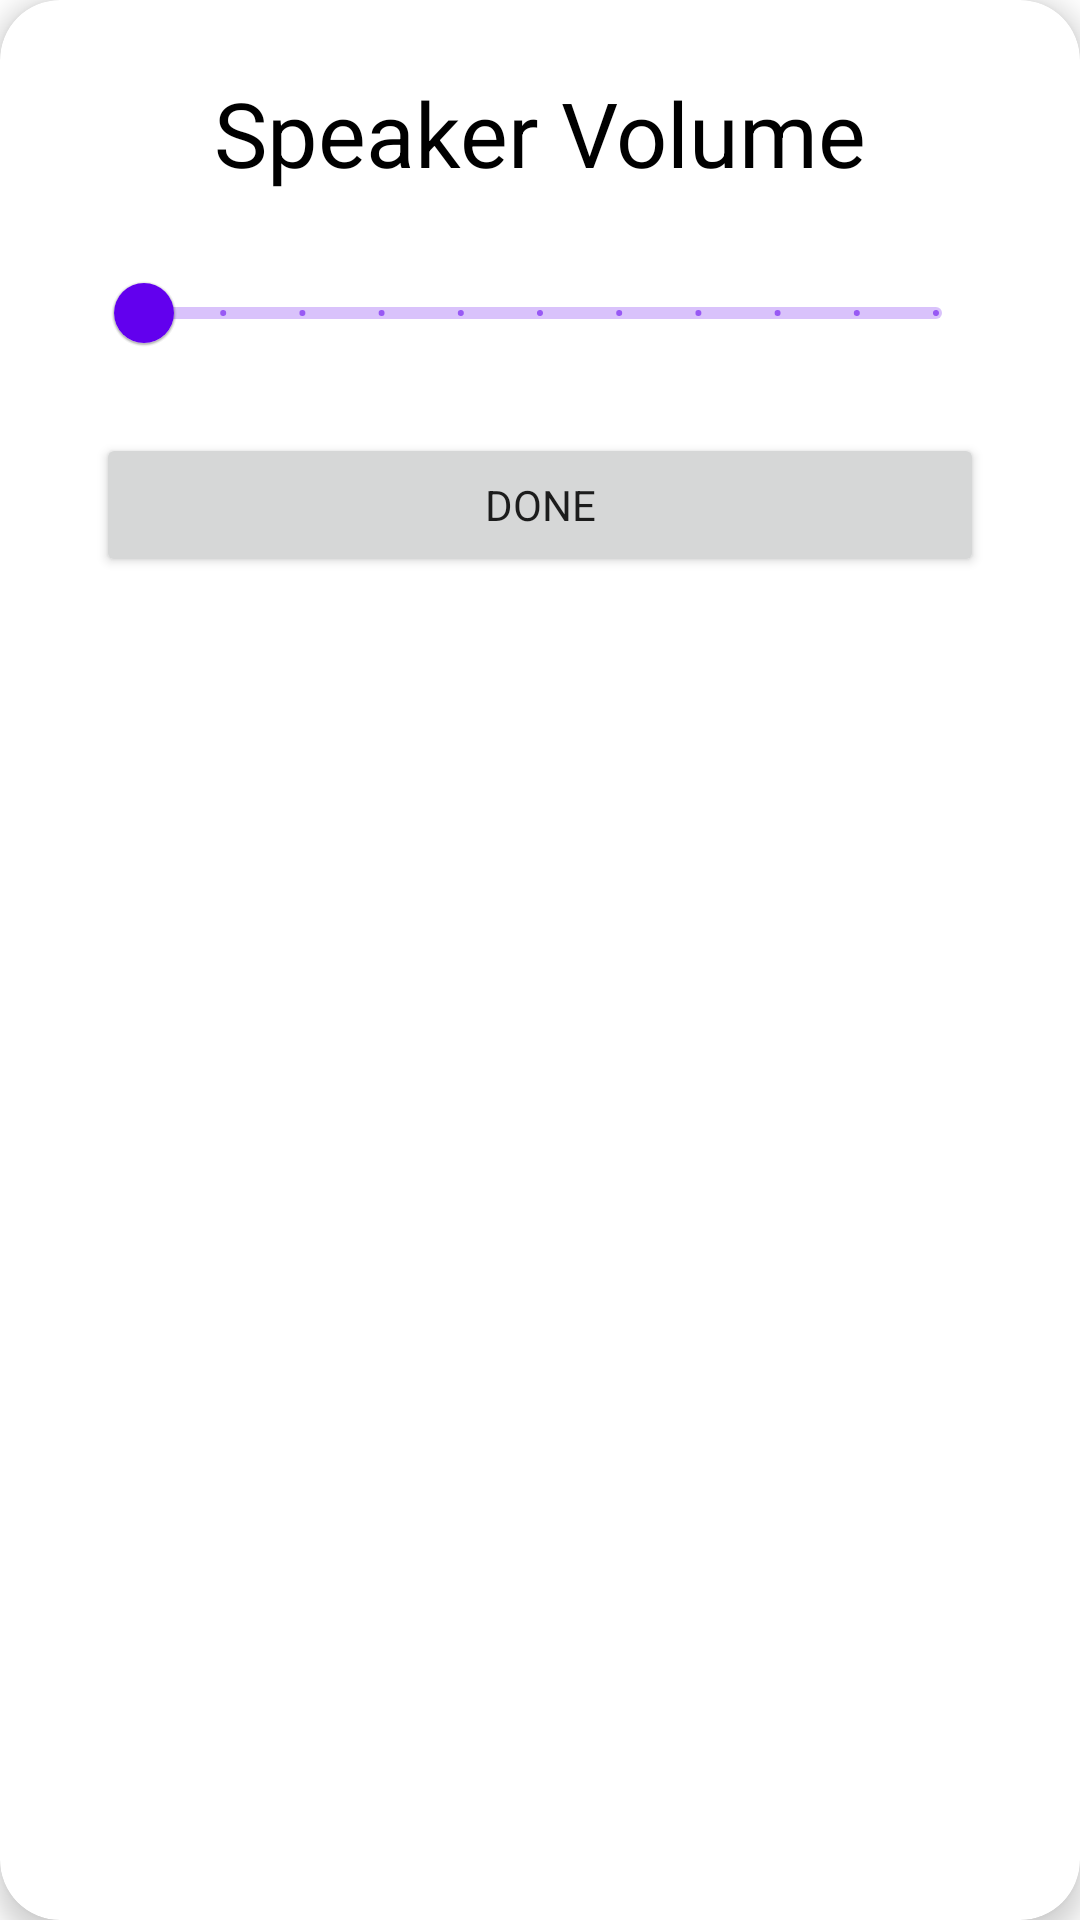

Reconstruct the res/layout file that produces this screen, plus the resources it refers to.
<!-- AndroidManifest.xml: application theme Theme.IotKarshenasi -->
<!-- res/layout/dialog_speaker_volume.xml -->
<?xml version="1.0" encoding="utf-8"?>
<androidx.cardview.widget.CardView
    xmlns:android="http://schemas.android.com/apk/res/android"
    xmlns:app="http://schemas.android.com/apk/res-auto"
    app:cardCornerRadius="20dp"
    app:cardElevation="5dp"
    android:layout_width="match_parent"
    android:layout_height="wrap_content">

    <LinearLayout
        android:layout_margin="16dp"
        android:layout_width="match_parent"
        android:layout_height="match_parent"
        android:orientation="vertical">

        <TextView
            android:layout_marginTop="8dp"
            android:textSize="30sp"
            android:textColor="@color/black"
            android:textAlignment="center"
            android:text="Speaker Volume"
            android:layout_width="match_parent"
            android:layout_height="wrap_content"/>

        <com.google.android.material.slider.Slider
            android:id="@+id/sliderSpeaker"
            app:labelBehavior="floating"
            android:valueFrom="0.0"
            android:valueTo="10.0"
            android:stepSize="1.0"
            android:layout_marginTop="16dp"
            android:layout_marginStart="16dp"
            android:layout_marginEnd="16dp"
            android:layout_width="match_parent"
            android:layout_height="wrap_content"/>

        <Button
            android:id="@+id/btnDoneSpeaker"
            android:text="done"
            android:layout_marginBottom="8dp"
            android:layout_marginTop="16dp"
            android:layout_marginStart="16dp"
            android:layout_marginEnd="16dp"
            android:layout_width="match_parent"
            android:layout_height="wrap_content"/>


    </LinearLayout>

</androidx.cardview.widget.CardView>
<!-- resources referenced by this layout -->
<resources>
  <color name="black">#FF000000</color>
  <style name="Theme.IotKarshenasi" parent="Theme.MaterialComponents.DayNight.NoActionBar">
  
          
          <item name="colorPrimary">@color/purple_500</item>
          <item name="colorPrimaryVariant">@color/white</item>
          <item name="colorOnPrimary">@color/white</item>
  
          
          <item name="colorSecondary">@color/teal_200</item>
          <item name="colorSecondaryVariant">@color/teal_700</item>
          <item name="colorOnSecondary">@color/black</item>
  
          
          <item name="android:statusBarColor" tools:targetApi="l">?attr/colorPrimaryVariant</item>
          <item name="android:windowLightStatusBar" tools:targetApi="m">true</item>
  
          
          <item name="fontFamily">@font/regular</item>
  
      </style>
  <color name="purple_500">#FF6200EE</color>
  <color name="white">#FFFFFFFF</color>
  <color name="teal_200">#FF03DAC5</color>
  <color name="teal_700">#FF018786</color>
</resources>
